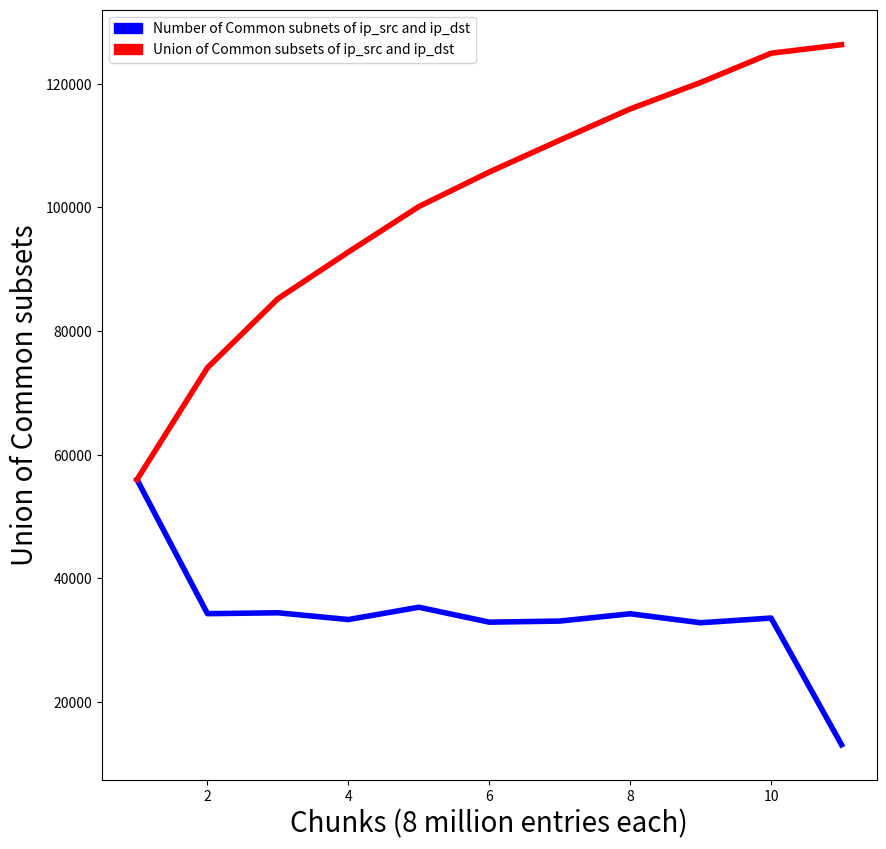

Recreate this plot in Python.
# Rate graph with lines, changed to scatter on step2

import pandas as pd
import matplotlib.pyplot as plt
import matplotlib.patches as mpatches

common = (55976,34296,34439,33346,35337,32922,33098,34279,32826,33587,13101)
union = (55976,74076,85231,92786,100133,105720,110870,115926,120204,124934,126310)
chunks = (1,2,3,4,5,6,7,8,9,10,11)

x= chunks
y1 = common
y2 =union
fig = plt.figure(figsize=(10, 10))
blue_patch = mpatches.Patch(color='blue', label='Number of Common subnets of ip_src and ip_dst')
red_patch = mpatches.Patch(color='red', label='Union of Common subsets of ip_src and ip_dst')
plt.legend(handles=[blue_patch,red_patch])
plt.xlabel('Chunks (8 million entries each)', fontsize=20)
plt.ylabel('Union of Common subsets', fontsize=20)
plt.plot(x,y1,'b',linewidth=4)
plt.plot(x,y2,'r',linewidth=4)

plt.savefig("temp.png")
plt.show()
